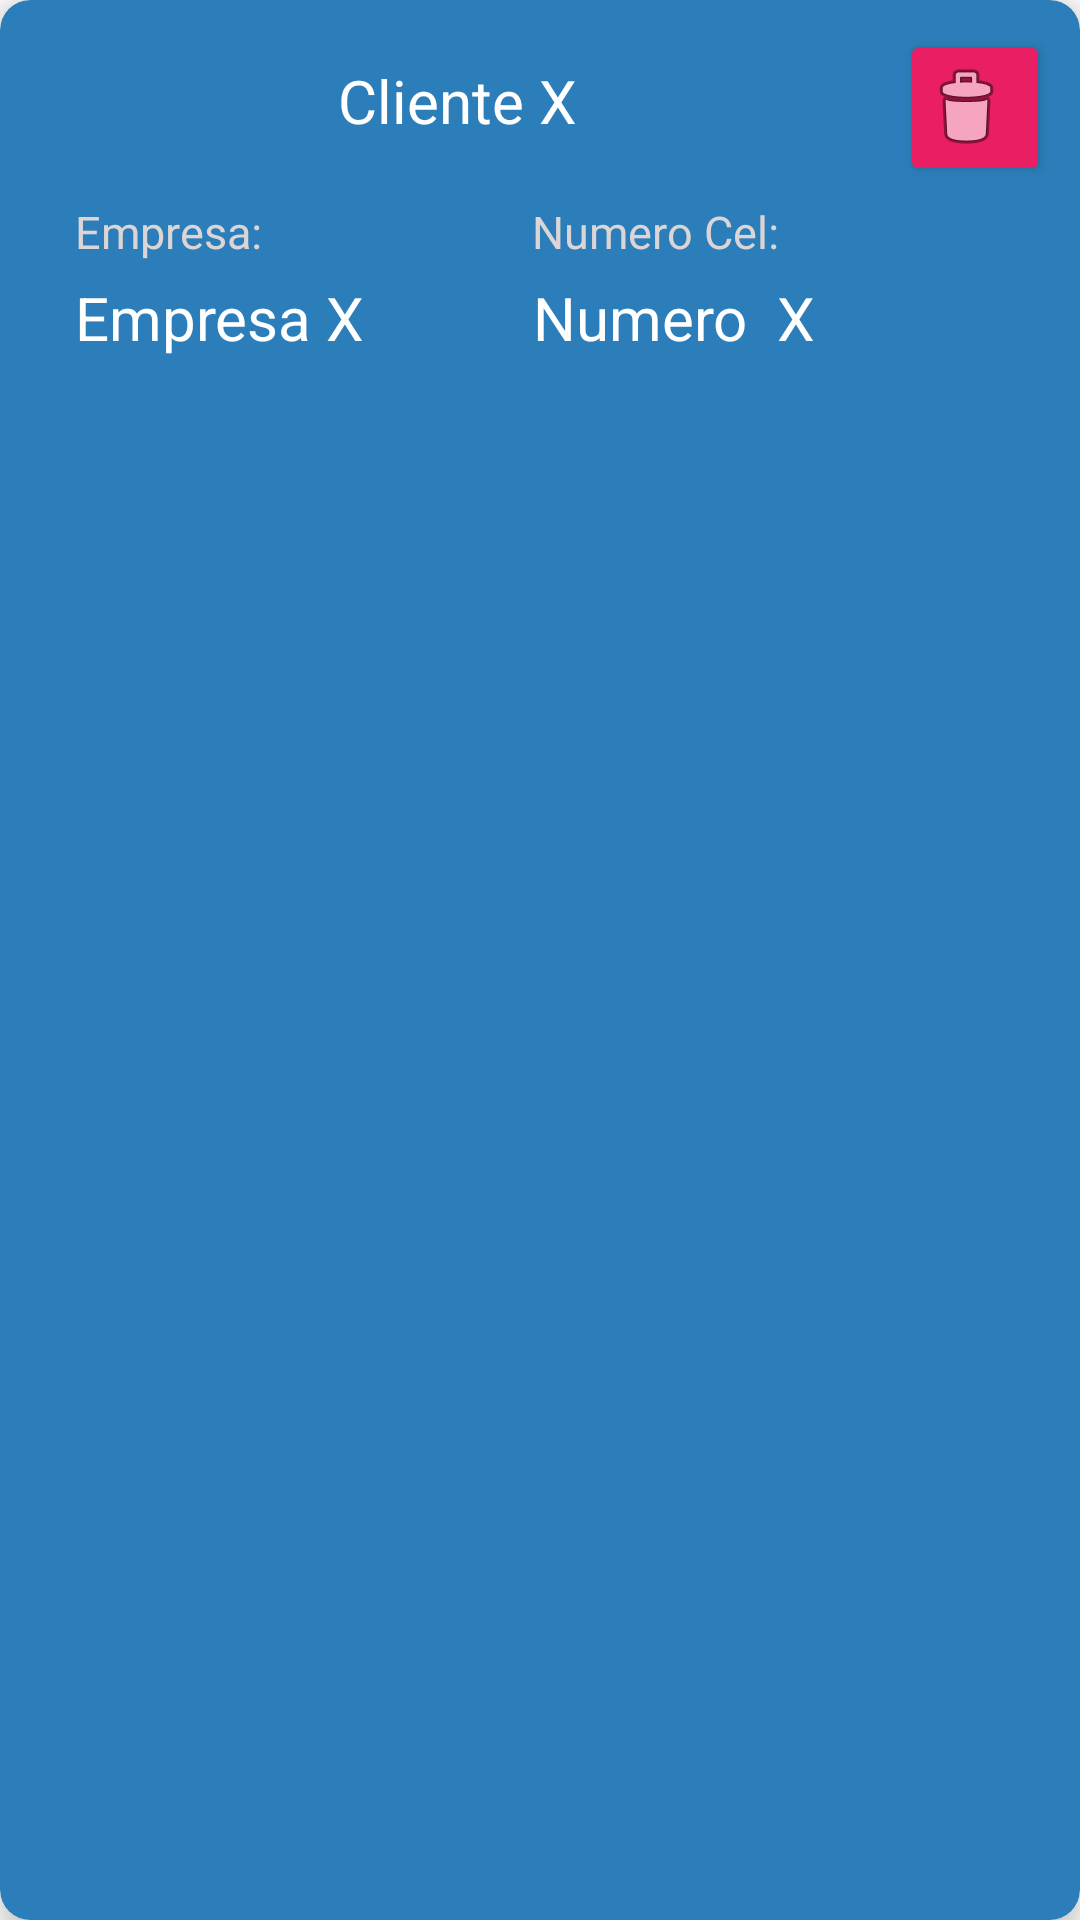

Write the Android layout XML for this screen, with the resource values it uses.
<!-- AndroidManifest.xml: application theme Theme.SafeApp -->
<!-- res/layout/items_clientes_rv.xml -->
<?xml version="1.0" encoding="utf-8"?>
<androidx.cardview.widget.CardView xmlns:android="http://schemas.android.com/apk/res/android"
    android:layout_width="match_parent"
    android:layout_height="160sp"
    xmlns:card_view="http://schemas.android.com/apk/res-auto"
    android:layout_margin="15dp"
    card_view:cardBackgroundColor="@color/centerColor"
    card_view:cardElevation="8dp"
    card_view:contentPadding="10dp"
    card_view:cardCornerRadius="10dp">

    <LinearLayout
        android:layout_width="match_parent"
        android:layout_height="match_parent"
        android:orientation="vertical">

        <LinearLayout
            android:layout_width="match_parent"
            android:layout_height="wrap_content"
            android:orientation="horizontal">

            <ImageView
                android:id="@+id/imageView2"
                android:layout_width="wrap_content"
                android:layout_height="wrap_content"
                android:layout_weight="1"
                android:layout_marginTop="5dp"
                card_view:srcCompat="@drawable/icon_user"/>

            <TextView
                android:id="@+id/item_cliente"
                android:layout_width="wrap_content"
                android:layout_height="wrap_content"
                android:layout_weight="1"
                android:paddingTop="5dp"
                android:text="Cliente X"
                android:textColor="@color/white"
                android:textSize="20sp" />



            <Button
                android:layout_width="50dp"
                android:layout_height="wrap_content"
                android:contentDescription="Eliminar"
                android:layout_marginStart="5dp"
                android:id="@+id/btnRvClntDelete"
                android:backgroundTint="@color/red"
                android:drawableRight="@android:drawable/ic_menu_delete"
                />


        </LinearLayout>

        <LinearLayout
            android:layout_width="match_parent"
            android:layout_height="wrap_content"
            android:orientation="horizontal"
            android:layout_marginStart="15dp">

            <TextView
                android:layout_width="wrap_content"
                android:layout_height="wrap_content"
                android:layout_weight="1"
                android:paddingTop="5dp"
                android:text="Empresa:"
                android:textColor="#DCD5D5"
                android:textSize="15sp" />

            <TextView
                android:layout_width="wrap_content"
                android:layout_height="wrap_content"
                android:layout_weight="1"
                android:paddingTop="5dp"
                android:text="Numero Cel:"
                android:textColor="#DCD5D5"
                android:textSize="15sp" />
        </LinearLayout>

        <LinearLayout
            android:layout_width="match_parent"
            android:layout_height="wrap_content"
            android:orientation="horizontal"

            android:layout_marginStart="15dp">



            <TextView
                android:id="@+id/item_empresa"
                android:layout_width="75dp"
                android:layout_height="wrap_content"
                android:layout_weight="1"
                android:paddingTop="5dp"
                android:text="Empresa X"
                android:textColor="@color/white"
                android:textSize="20sp" />

            <TextView
                android:id="@+id/item_numerocel"
                android:layout_width="wrap_content"
                android:layout_height="wrap_content"
                android:layout_weight="1"
                android:paddingTop="5dp"
                android:text="Numero  X"
                android:textColor="@color/white"
                android:textSize="20sp" />



        </LinearLayout>



    </LinearLayout>

</androidx.cardview.widget.CardView>
<!-- resources referenced by this layout -->
<resources>
  <color name="centerColor">#2b7eb9</color>
  <color name="red">#E91E63</color>
  <color name="white">#FFFFFFFF</color>
  <style name="Theme.SafeApp" parent="Theme.MaterialComponents.Light.NoActionBar">
          
          <item name="colorPrimary">@color/purple_500</item>
          <item name="colorPrimaryVariant">@color/purple_700</item>
          <item name="colorOnPrimary">@color/white</item>
          
          <item name="colorSecondary">@color/white</item>
          <item name="colorSecondaryVariant">@color/white</item>
          <item name="colorOnSecondary">@color/white</item>
          
  
  
  
          <item name="android:navigationBarColor">@color/black</item>
          
      </style>
  <color name="purple_500">#2b7eb9</color>
  <color name="purple_700">#2b7eb9</color>
  <color name="black">#FF000000</color>
</resources>
